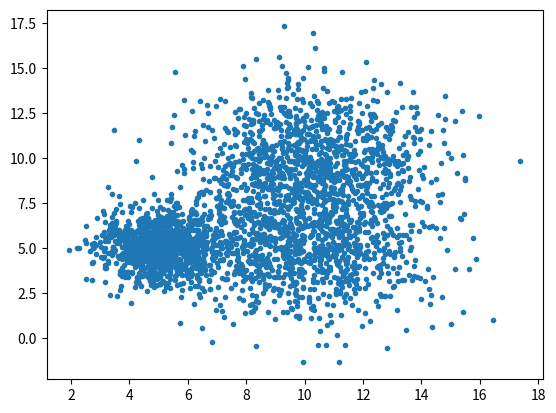

The script that saved this image:
import numpy
import matplotlib.pyplot as plt

# --------------------------------------------------------------------------------------------------
if __name__ == '__main__':
    dist = [[10, 10, 2],
            [5, 5, 1],
            [10, 5, 2]]
    n = 1000

    data = []
    for center in dist:
        data += numpy.random.normal(loc=[center[0], center[1]], scale=center[2],
                                    size=[n, 2]).tolist()

    print('len', len(data))
    x = []
    y = []
    for point in data:
        x.append(point[0])
        y.append(point[1])

    plt.scatter(x, y, marker='.', linewidth=1.0)
    plt.show()
